Image classification data set "dataset" (guillengap/bee-or-spider on GitHub). Class labels (2): bee, spider.

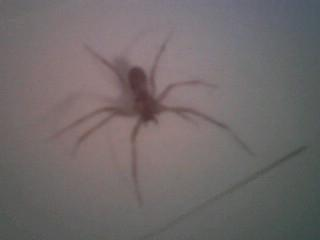
Label: spider

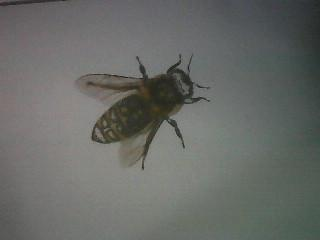
Label: bee

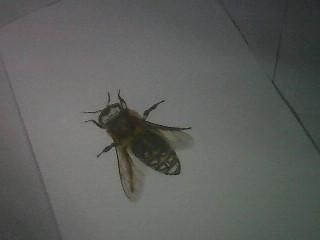
Label: bee

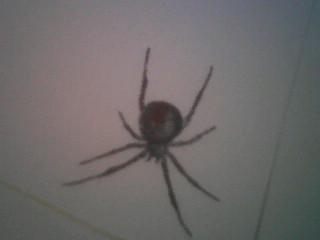
Label: spider

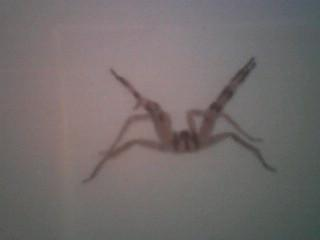
Label: spider

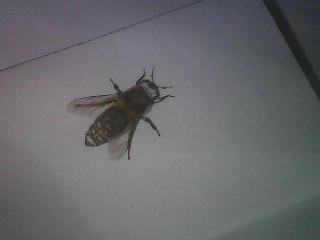
Label: bee
